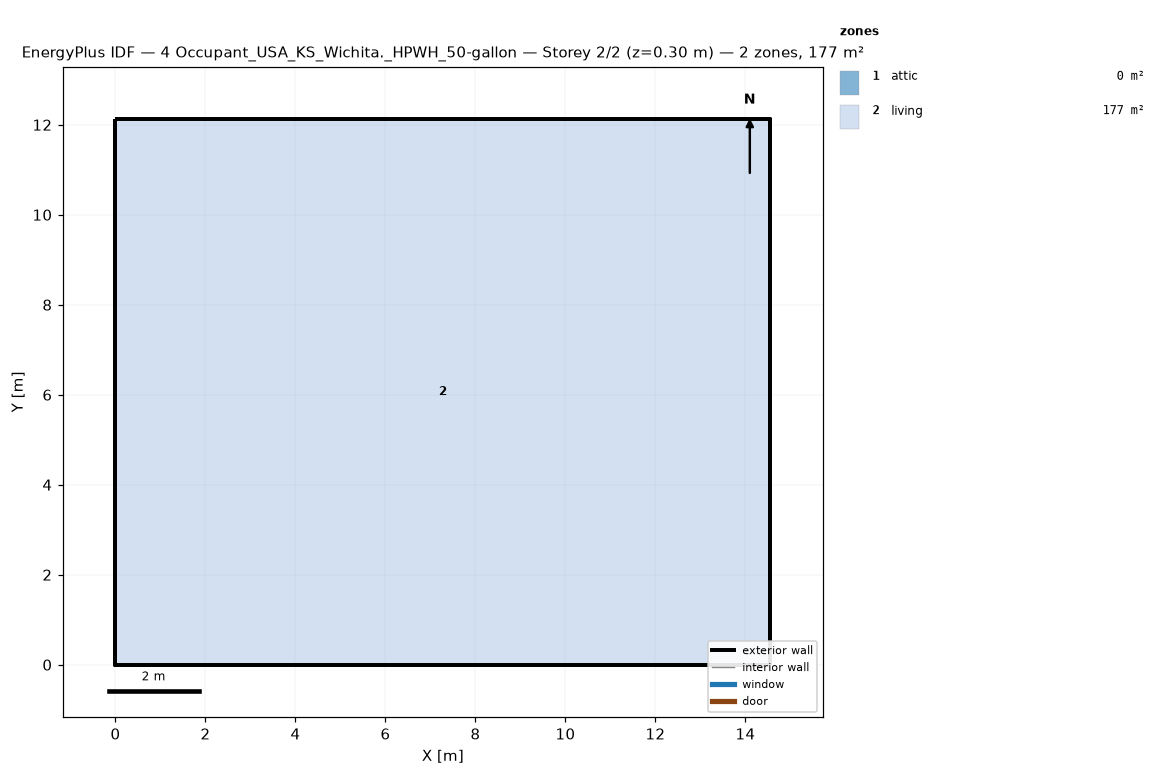
=== STOREY PLAN SPEC (per zone: floor XY polygon, exterior-wall plan segments, windows/doors) ===
zone 1: attic  (0.0 m²)
  exterior wall: (14.55, 0.00) – (14.55, 12.13) – (14.55, 6.06)  [18.2 m]
  exterior wall: (0.00, 12.13) – (0.00, 0.00) – (0.00, 6.06)  [18.2 m]
zone 2: living  (176.5 m²)
  floor: (0.00, 0.00) (0.00, 12.13) (14.55, 12.13) (14.55, 0.00)
  exterior wall: (0.00, 0.00) – (14.55, 0.00)  [14.6 m]
  exterior wall: (14.55, 0.00) – (14.55, 12.13)  [12.1 m]
  exterior wall: (14.55, 12.13) – (0.00, 12.13)  [14.6 m]
  exterior wall: (0.00, 12.13) – (0.00, 0.00)  [12.1 m]

=== DERIVED (storey summary) ===
Building: 4 Occupant_USA_KS_Wichita._HPWH_50-gallon
Storey: 2 of 2  (floor level z = 0.30 m)
Storey gross floor area: 176.5 m²
Zones on this storey: 2
  - attic: floor 0.0 m²; exterior wall 36.4 m (24.5 m²); WWR 0.0%
  - living: floor 176.5 m²; exterior wall 53.4 m (146.4 m²); WWR 0.0%
Zone adjacency: (none detected)